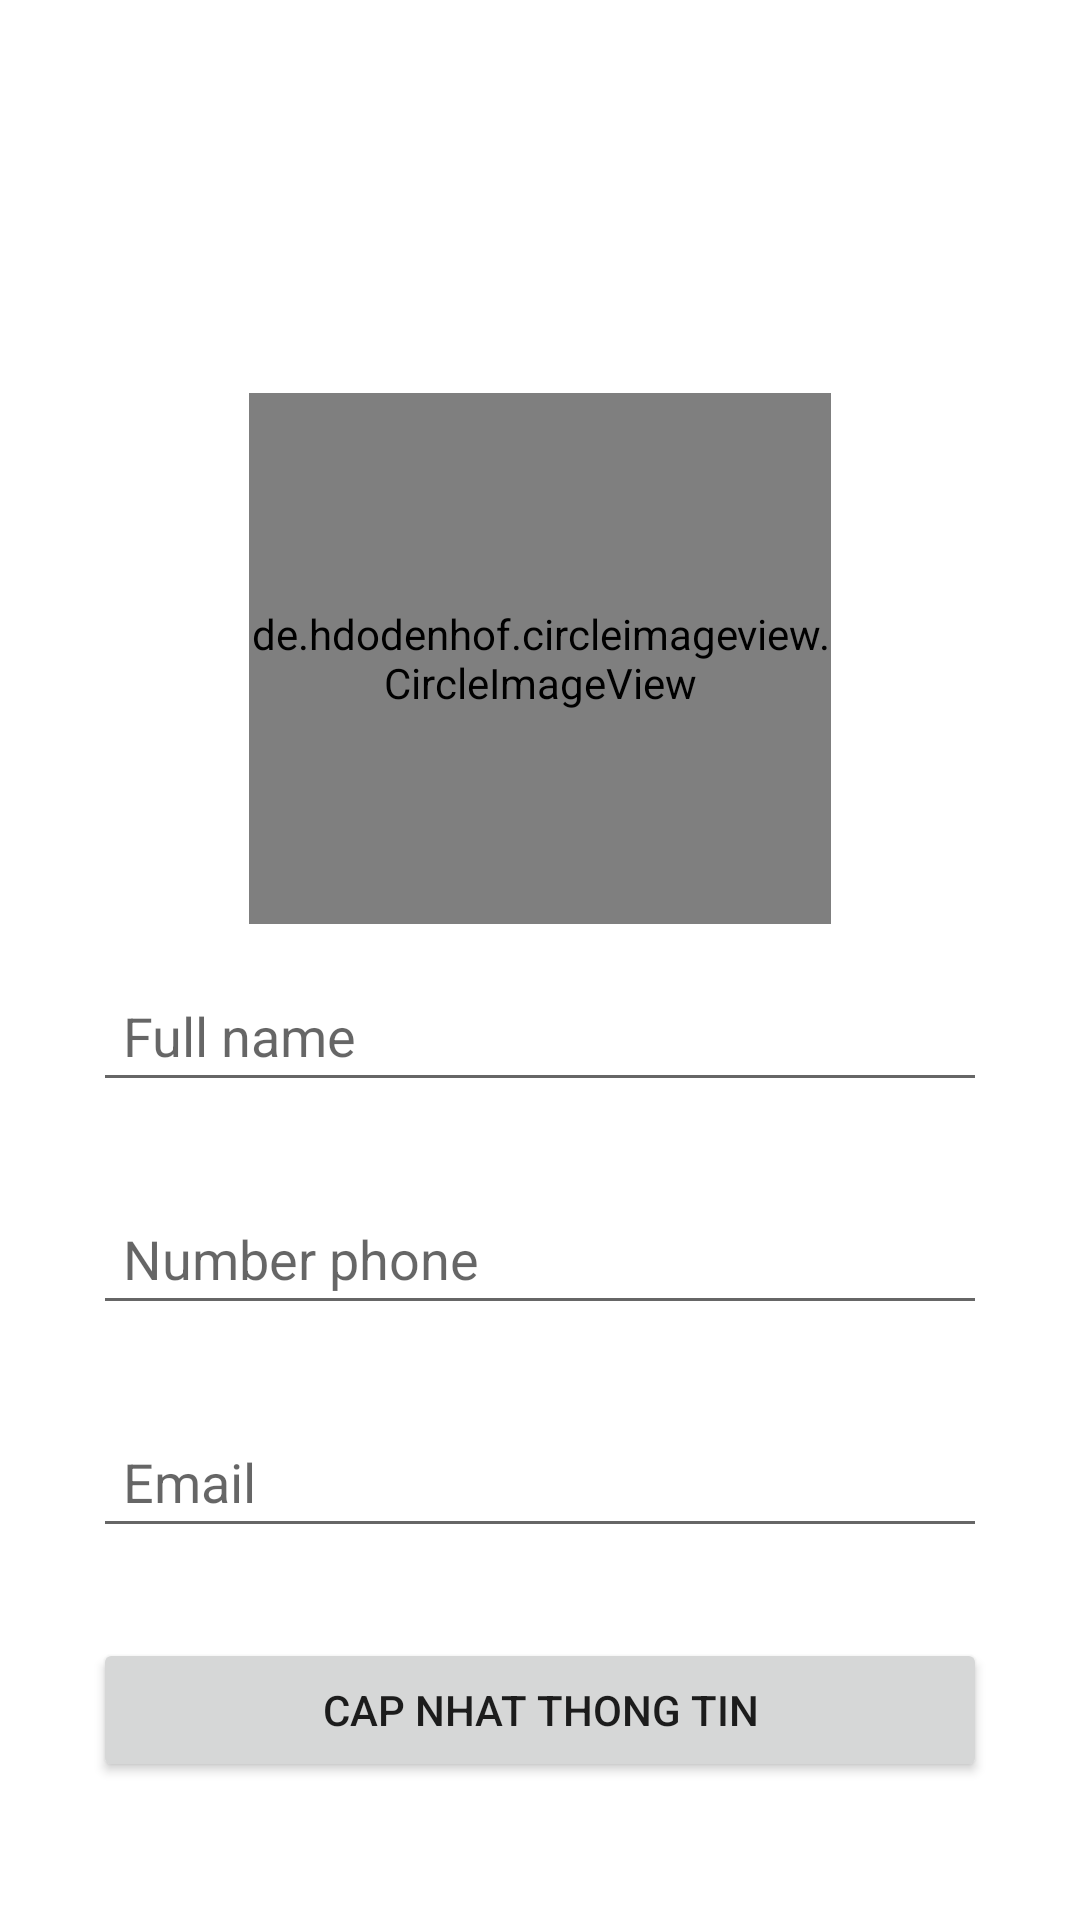

Reconstruct the res/layout file that produces this screen, plus the resources it refers to.
<!-- AndroidManifest.xml: application theme Theme.TopTop -->
<!-- res/layout/activity_edit_profile.xml -->
<?xml version="1.0" encoding="utf-8"?>
<LinearLayout xmlns:android="http://schemas.android.com/apk/res/android"
    android:layout_width="match_parent"
    xmlns:app="http://schemas.android.com/apk/res-auto"
    android:background="@color/white"
    android:padding="16dp"
    android:gravity="center"
    android:id="@+id/liner_edit_profile"
    android:orientation="vertical"
    android:layout_height="match_parent"
    >
    <ImageView
        android:layout_width="35dp"
        android:layout_gravity="top|left"
        android:onClick="onBack"
        android:src="@drawable/ic_backward"
        android:layout_height="35dp"/>
    <LinearLayout
        android:layout_width="match_parent"
        android:orientation="vertical"
        android:gravity="center|top"
        android:layout_height="match_parent">


        <de.hdodenhof.circleimageview.CircleImageView
            android:layout_marginTop="80dp"
            android:id="@+id/img_update_avata"
            android:layout_width="194dp"
            android:layout_height="177dp"
            android:src="@drawable/avatar" />

        <EditText
            android:id="@+id/ed_update_fullname"
            android:layout_margin="15dp"
            android:layout_width="match_parent"
            android:layout_height="wrap_content"
            android:padding="10dp"
            android:layout_marginTop="30dp"
            android:hint="Full name"

            />
        <EditText
            android:id="@+id/ed_update_sdt"
            android:layout_margin="15dp"
            android:layout_width="match_parent"
            android:layout_height="wrap_content"
            android:padding="10dp"
            android:layout_marginTop="30dp"
            android:hint="Number phone"

            />
        <EditText
            android:id="@+id/ed_update_email"
            android:layout_margin="15dp"
            android:layout_width="match_parent"
            android:layout_height="wrap_content"
            android:padding="10dp"
            android:layout_marginTop="30dp"
            android:hint="Email"

            />
        <Button
            android:id="@+id/bt_update_profile"
            android:layout_margin="15dp"
            android:layout_marginTop="20sp"
            android:text="Cap nhat thong tin"
            android:layout_width="match_parent"
            android:layout_height="wrap_content"/>
    </LinearLayout>

</LinearLayout>
<!-- resources referenced by this layout -->
<resources>
  <color name="white">#FFFFFFFF</color>
  <style name="Theme.TopTop" parent="Theme.MaterialComponents.DayNight.NoActionBar">
          
          <item name="colorPrimary">@color/purple_500</item>
          <item name="colorPrimaryVariant">@color/purple_700</item>
          <item name="colorOnPrimary">@color/white</item>
          
          <item name="colorSecondary">@color/teal_200</item>
          <item name="colorSecondaryVariant">@color/teal_700</item>
          <item name="colorOnSecondary">@color/black</item>
          
          <item name="android:statusBarColor" tools:targetApi="l">?attr/colorPrimaryVariant</item>
          
      </style>
  <color name="purple_500">#FF6200EE</color>
  <color name="purple_700">#FF3700B3</color>
  <color name="teal_200">#FF03DAC5</color>
  <color name="teal_700">#FF018786</color>
  <color name="black">#FF000000</color>
</resources>
